Labelled photos from "DeepLearning_data_2type_auto", an image-classification folder in poudelef/End-To-End-Pipeline-. The possible labels are: CSA, hypopnea, MSA, OSA.

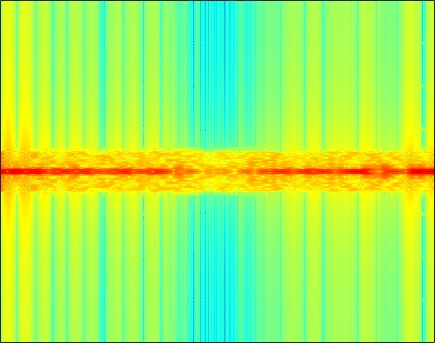
Label: MSA

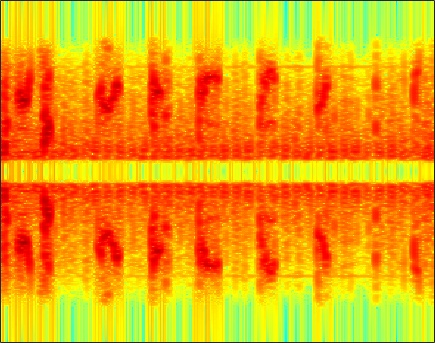
Label: hypopnea

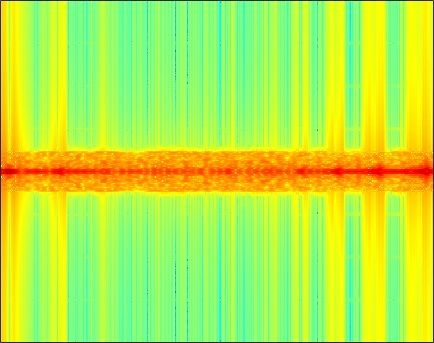
Label: MSA

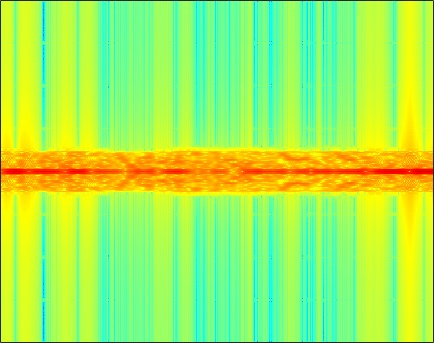
Label: CSA

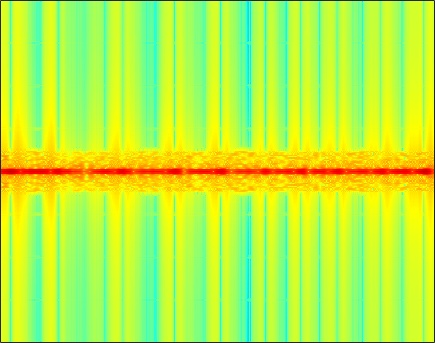
Label: OSA

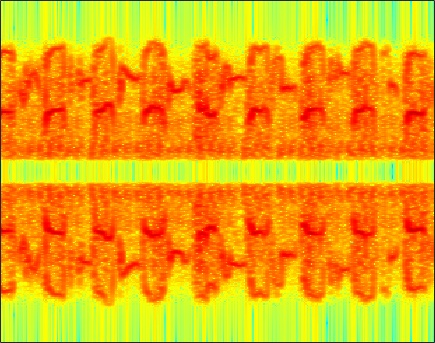
Label: hypopnea
